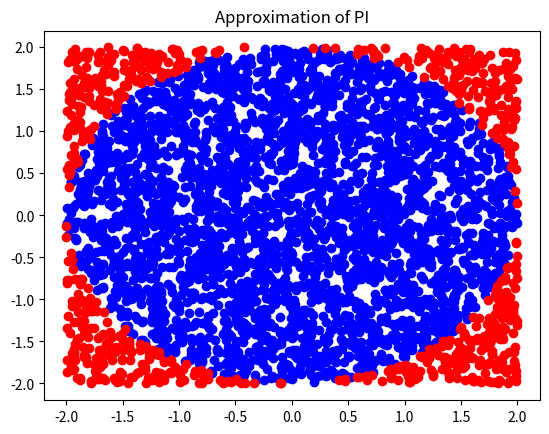
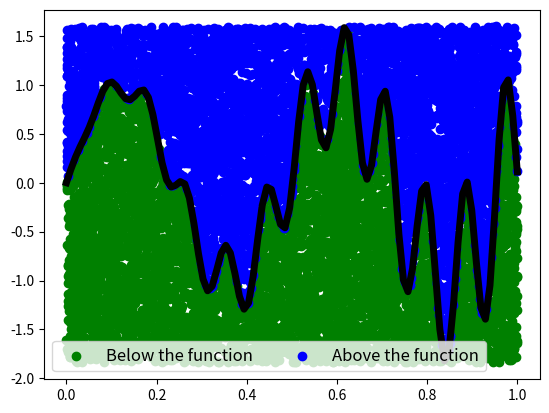

These figures' Python source, in order:
# %%%
'''
                            Python Packages
'''

import numpy as np
import matplotlib.pyplot as plt


# %%%
'''
                            Approximating PI (circle of a given radius plot)
'''

plt.figure()

N = 4000
r = 2
x = np.random.uniform(-r, r, N)
y = np.random.uniform(-r, r, N)

Index = y ** 2 <= r ** 2 - x ** 2
plt.plot( x[Index], y[Index],'bo')
plt.plot( x[np.invert(Index)], y[np.invert(Index)],'ro')
plt.title('Approximation of PI')

PiValue = 4 * len(x[Index]) / N
print('Approx. Pi : ', PiValue)



# %%%
'''
                            Approximating a given function by Monte Carlo method
'''

plt.figure()

N = 10000
f = lambda x : x * np.cos(71*x) + np.sin(13*x)
Ox = np.linspace(0, 1, 100)

x = np.random.uniform(0, 1, N)
y = np.random.uniform(min(f(x)), max(f(x)), N)

indexBelow = y < f(x)
indexAbove = y>= f(x)

plt.scatter(x[indexBelow], y[indexBelow], color = "green", label = 'Below the function')
plt.scatter(x[indexAbove], y[indexAbove], color = "blue", label = 'Above the function')
plt.plot(Ox, f(Ox), 'k', linewidth = 5)

plt.legend(loc = 'lower left', ncol = 2, fontsize = 12)
plt.show()

